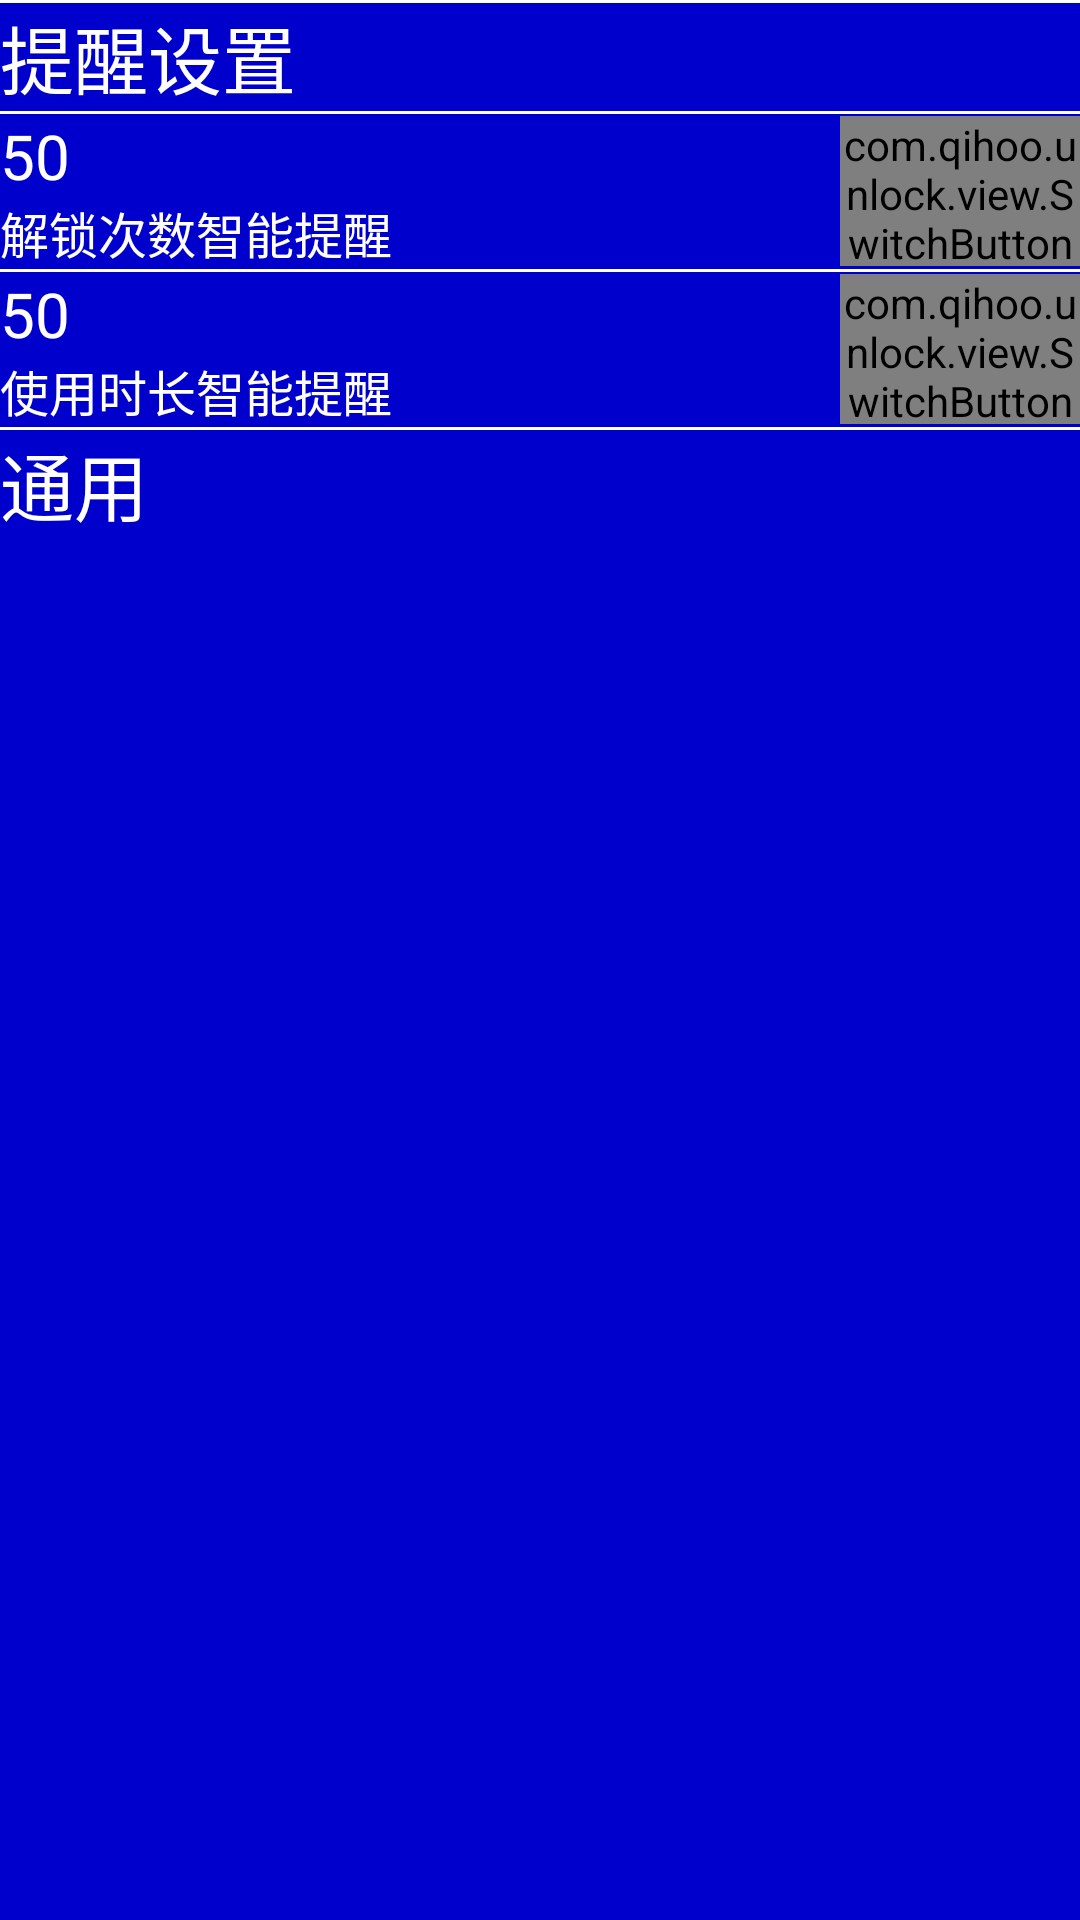

Layout XML and referenced resources for this Android screen:
<!-- AndroidManifest.xml: application theme AppTheme -->
<!-- res/layout/settings_layout.xml -->
<?xml version="1.0" encoding="utf-8"?>

<LinearLayout xmlns:android="http://schemas.android.com/apk/res/android"
    android:layout_width="match_parent"
    android:layout_height="match_parent"
    android:orientation="vertical"
    android:background="@color/lightblue" >

    <View
        android:layout_width="match_parent"
        android:layout_height="1dp"
        android:background="@color/white" />

    <TextView
        android:layout_width="match_parent"
        android:layout_height="wrap_content"
        android:text="@string/settings_alarm"
        android:textSize="12pt" 
        android:textColor="@color/white"/>

    <View
        android:layout_width="match_parent"
        android:layout_height="1dp"
        android:background="@color/white" />

    <RelativeLayout
        android:layout_width="match_parent"
        android:layout_height="wrap_content" >

        <TextView
            android:id="@+id/count_alarm_txt"
            android:layout_width="wrap_content"
            android:layout_height="wrap_content"
            android:text="50"
            android:textColor="@color/white"
            android:textSize="10pt" />

        <TextView
            android:layout_width="wrap_content"
            android:layout_height="wrap_content"
            android:layout_below="@id/count_alarm_txt"
            android:text="@string/count_alarm"
            android:textColor="@color/white"
            android:textSize="8pt" />

        <com.qihoo.unlock.view.SwitchButton
            android:layout_width="80dp"
            android:layout_height="50dp"
            android:layout_alignParentRight="true" 
            android:layout_centerVertical="true"/>
    </RelativeLayout>

    <View
        android:layout_width="match_parent"
        android:layout_height="1dp"
        android:background="@color/white" />

    <RelativeLayout
        android:layout_width="match_parent"
        android:layout_height="wrap_content" >

        <TextView
            android:id="@+id/time_alarm_txt"
            android:layout_width="wrap_content"
            android:layout_height="wrap_content"
            android:text="50"
            android:textSize="10pt"
            android:textColor="@color/white" />

        <TextView
            android:layout_width="wrap_content"
            android:layout_height="wrap_content"
            android:layout_below="@id/time_alarm_txt"
            android:text="@string/time_alarm"
            android:textSize="8pt" 
            android:textColor="@color/white"/>

        <com.qihoo.unlock.view.SwitchButton
            android:layout_width="80dp"
            android:layout_height="50dp"
            android:layout_alignParentRight="true" 
            android:layout_centerVertical="true"/>
    </RelativeLayout>

    <View
        android:layout_width="match_parent"
        android:layout_height="1dp"
        android:background="@color/white" />

    <TextView
        android:layout_width="match_parent"
        android:layout_height="wrap_content"
        android:text="@string/settings_common"
        android:textSize="12pt" 
        android:textColor="@color/white"/>

</LinearLayout>
<!-- resources referenced by this layout -->
<resources>
  <color name="lightblue">#0000CD</color>
  <color name="white">#FFFFFF</color>
  <string name="count_alarm">解锁次数智能提醒</string>
  <string name="settings_alarm">提醒设置</string>
  <string name="settings_common">通用</string>
  <string name="time_alarm">使用时长智能提醒</string>
  <style name="AppTheme" parent="AppBaseTheme">
  
          
          <item name="android:windowNoTitle">true</item>
          <item name="android:windowIsTranslucent">true</item>
      </style>
  <style name="AppBaseTheme" parent="android:Theme.Light">
          
      </style>
</resources>
